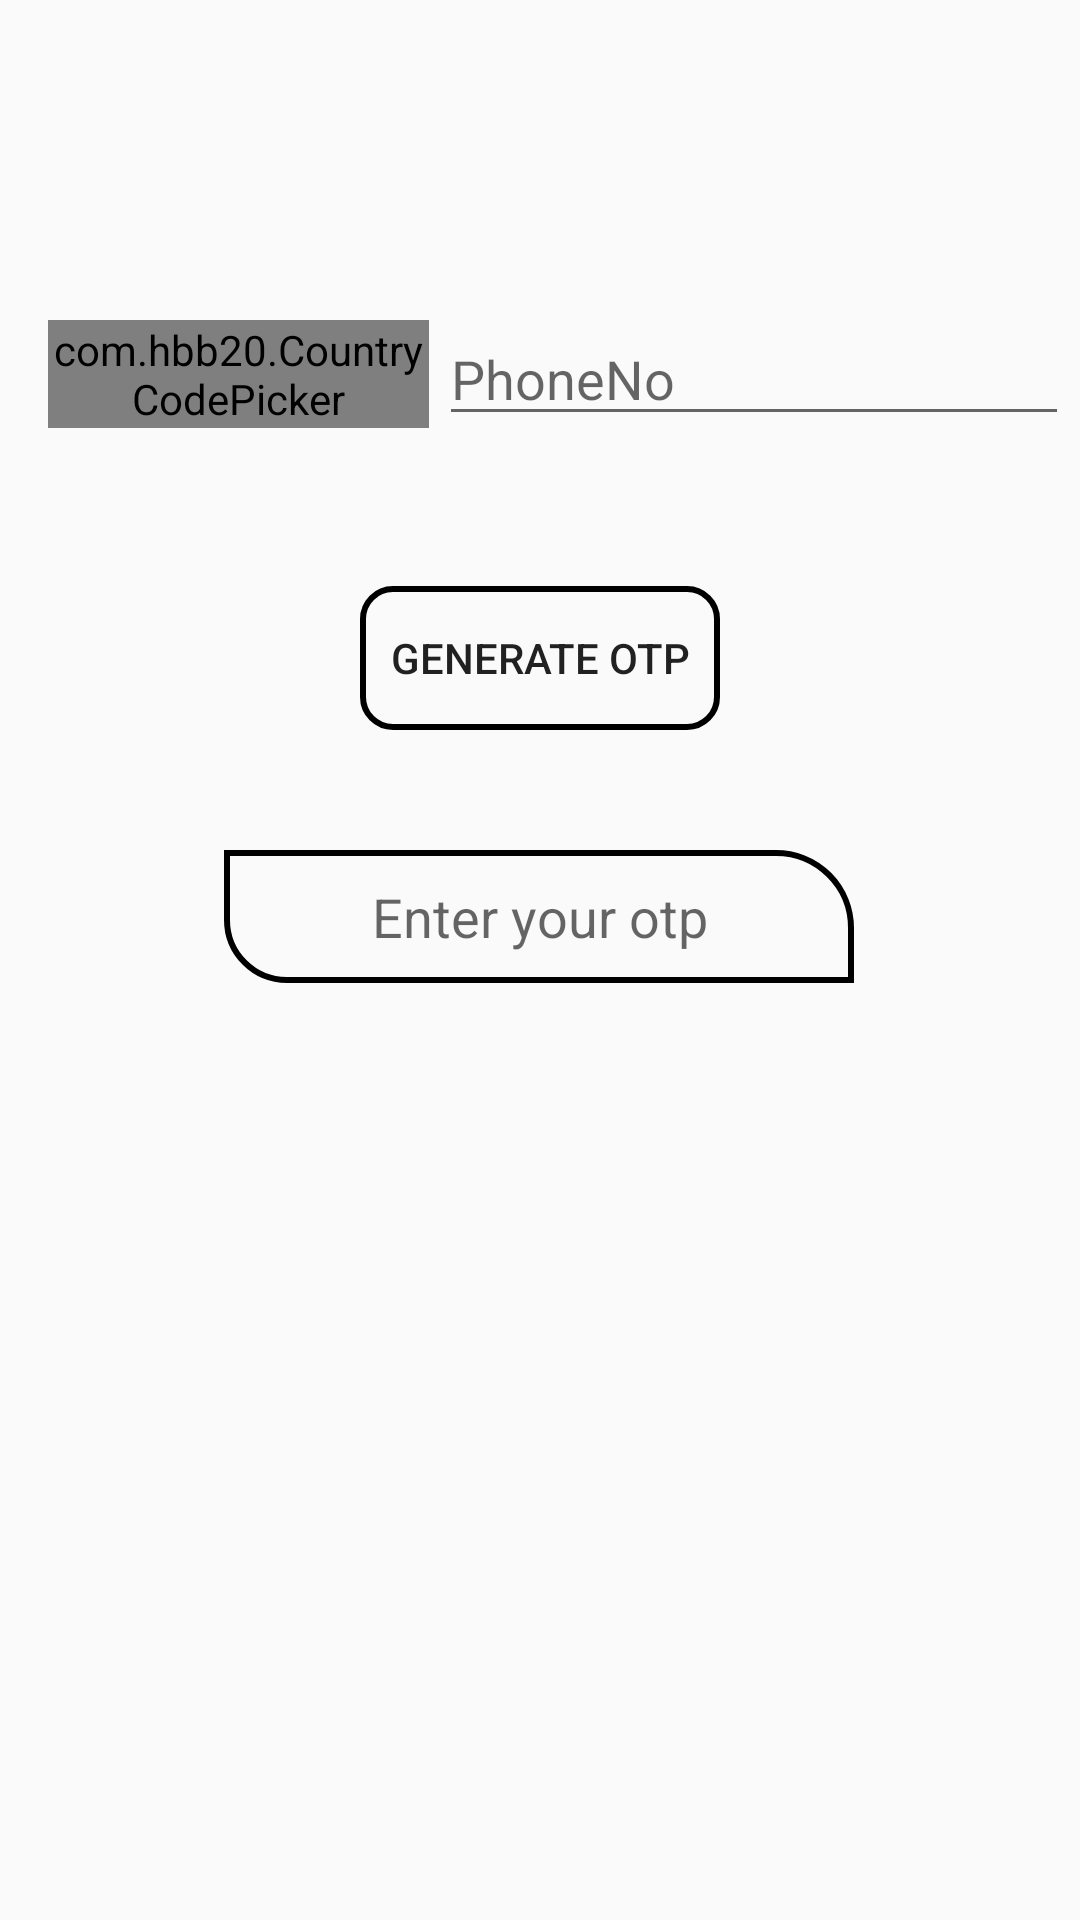

Reconstruct the res/layout file that produces this screen, plus the resources it refers to.
<!-- AndroidManifest.xml: application theme Theme.SummerProject -->
<!-- res/layout/activity_phone.xml -->
<?xml version="1.0" encoding="utf-8"?>
<androidx.constraintlayout.widget.ConstraintLayout xmlns:android="http://schemas.android.com/apk/res/android"
    xmlns:app="http://schemas.android.com/apk/res-auto"
    xmlns:tools="http://schemas.android.com/tools"
    android:layout_width="match_parent"
    android:layout_height="match_parent"
    tools:context=".Phone">

    <com.hbb20.CountryCodePicker
        android:id="@+id/countryCodePicker"
        android:layout_width="127dp"
        android:layout_height="36dp"
        android:layout_marginStart="16dp"
        app:layout_constraintBottom_toBottomOf="@+id/phoneNo"
        app:layout_constraintStart_toStartOf="parent"
        app:layout_constraintTop_toTopOf="@+id/phoneNo" />

    <Button
        android:id="@+id/button7"
        android:layout_width="wrap_content"
        android:layout_height="wrap_content"
        android:layout_marginTop="50dp"
        android:background="@drawable/ic_view2"
        android:text="Generate otp"
        app:layout_constraintEnd_toEndOf="parent"
        app:layout_constraintStart_toStartOf="parent"
        app:layout_constraintTop_toBottomOf="@+id/phoneNo" />

    <EditText
        android:id="@+id/phoneNo"
        android:layout_width="wrap_content"
        android:layout_height="wrap_content"
        android:layout_marginStart="2dp"
        android:layout_marginTop="104dp"
        android:ems="10"
        android:hint="PhoneNo"
        android:inputType="phone"
        app:layout_constraintEnd_toEndOf="parent"
        app:layout_constraintHorizontal_bias="0.25"
        app:layout_constraintStart_toEndOf="@+id/countryCodePicker"
        app:layout_constraintTop_toTopOf="parent" />

    <EditText
        android:id="@+id/otp"
        android:layout_width="wrap_content"
        android:layout_height="wrap_content"
        android:layout_marginTop="40dp"
        android:background="@drawable/ic_rounded_ui"
        android:ems="10"
        android:gravity="center"
        android:hint="Enter your otp"
        android:inputType="number"
        app:layout_constraintEnd_toEndOf="@+id/button7"
        app:layout_constraintHorizontal_bias="0.507"
        app:layout_constraintStart_toStartOf="@id/button7"
        app:layout_constraintTop_toBottomOf="@+id/button7" />

    <Button
        android:id="@+id/button8"
        android:layout_width="wrap_content"
        android:layout_height="wrap_content"
        android:layout_marginTop="50dp"
        android:background="@drawable/ic_view2"
        android:text="Login"
        android:visibility="gone"
        app:layout_constraintEnd_toEndOf="parent"
        app:layout_constraintStart_toStartOf="parent"
        app:layout_constraintTop_toBottomOf="@+id/otp" />

    <ImageButton
        android:id="@+id/imageButton2"
        android:layout_width="wrap_content"
        android:layout_height="wrap_content"
        android:layout_marginStart="5dp"
        android:layout_marginTop="10dp"
        android:background="@color/white"
        app:layout_constraintStart_toStartOf="parent"
        app:layout_constraintTop_toTopOf="parent"
        app:srcCompat="@drawable/ic_baseline_arrow_back_ios_24" />

    <ProgressBar
        android:id="@+id/progressBar2"
        style="?android:attr/progressBarStyle"
        android:layout_width="wrap_content"
        android:layout_height="wrap_content"
        android:visibility="invisible"
        android:layout_marginBottom="1dp"
        app:layout_constraintBottom_toTopOf="@+id/button7"
        app:layout_constraintEnd_toEndOf="@+id/button7"
        app:layout_constraintStart_toStartOf="@+id/button7" />


</androidx.constraintlayout.widget.ConstraintLayout>
<!-- resources referenced by this layout -->
<resources>
  <!-- drawable ic_rounded_ui (drawable) -->
  <?xml version="1.0" encoding="utf-8"?>
  <shape xmlns:android="http://schemas.android.com/apk/res/android" android:shape="rectangle">
      <stroke
          android:width="2dp" android:color="@color/black"/>
      <padding
          android:top="10dp"
          android:left="10dp"
          android:right="10dp"
          android:bottom="10dp"/>
      <corners
          android:topRightRadius="25dp"
          android:bottomLeftRadius="20dp"/>
  
  </shape>
  <!-- drawable ic_view2 (drawable) -->
  <?xml version="1.0" encoding="utf-8"?>
  <shape xmlns:android="http://schemas.android.com/apk/res/android"
      android:shape="rectangle">
      <stroke
          android:width="2dp" android:color="@color/black"/>
      <padding
          android:top="10dp"
          android:left="10dp"
          android:right="10dp"
          android:bottom="10dp"/>
      <corners
          android:radius="10dp"/>
  
  </shape>
  <style name="Theme.SummerProject" parent="Theme.AppCompat.DayNight.NoActionBar">
          
          <item name="colorPrimary">@color/purple_500</item>
          <item name="colorPrimaryVariant">@color/purple_700</item>
          <item name="colorOnPrimary">@color/white</item>
          
          <item name="colorSecondary">@color/teal_200</item>
          <item name="colorSecondaryVariant">@color/teal_700</item>
          <item name="colorOnSecondary">@color/black</item>
          
          <item name="android:statusBarColor" tools:targetApi="l">?attr/colorPrimaryVariant</item>
          
      </style>
  <!-- not gathered from this repository: default colours our renderer supplied (Android Studio template values) -->
  <color name="purple_500">#FF6200EE</color>
  <color name="purple_700">#FF3700B3</color>
  <color name="teal_200">#FF03DAC5</color>
  <color name="teal_700">#FF018786</color>
  <color name="black">#FF000000</color>
  <color name="white">#FFFFFFFF</color>
</resources>
